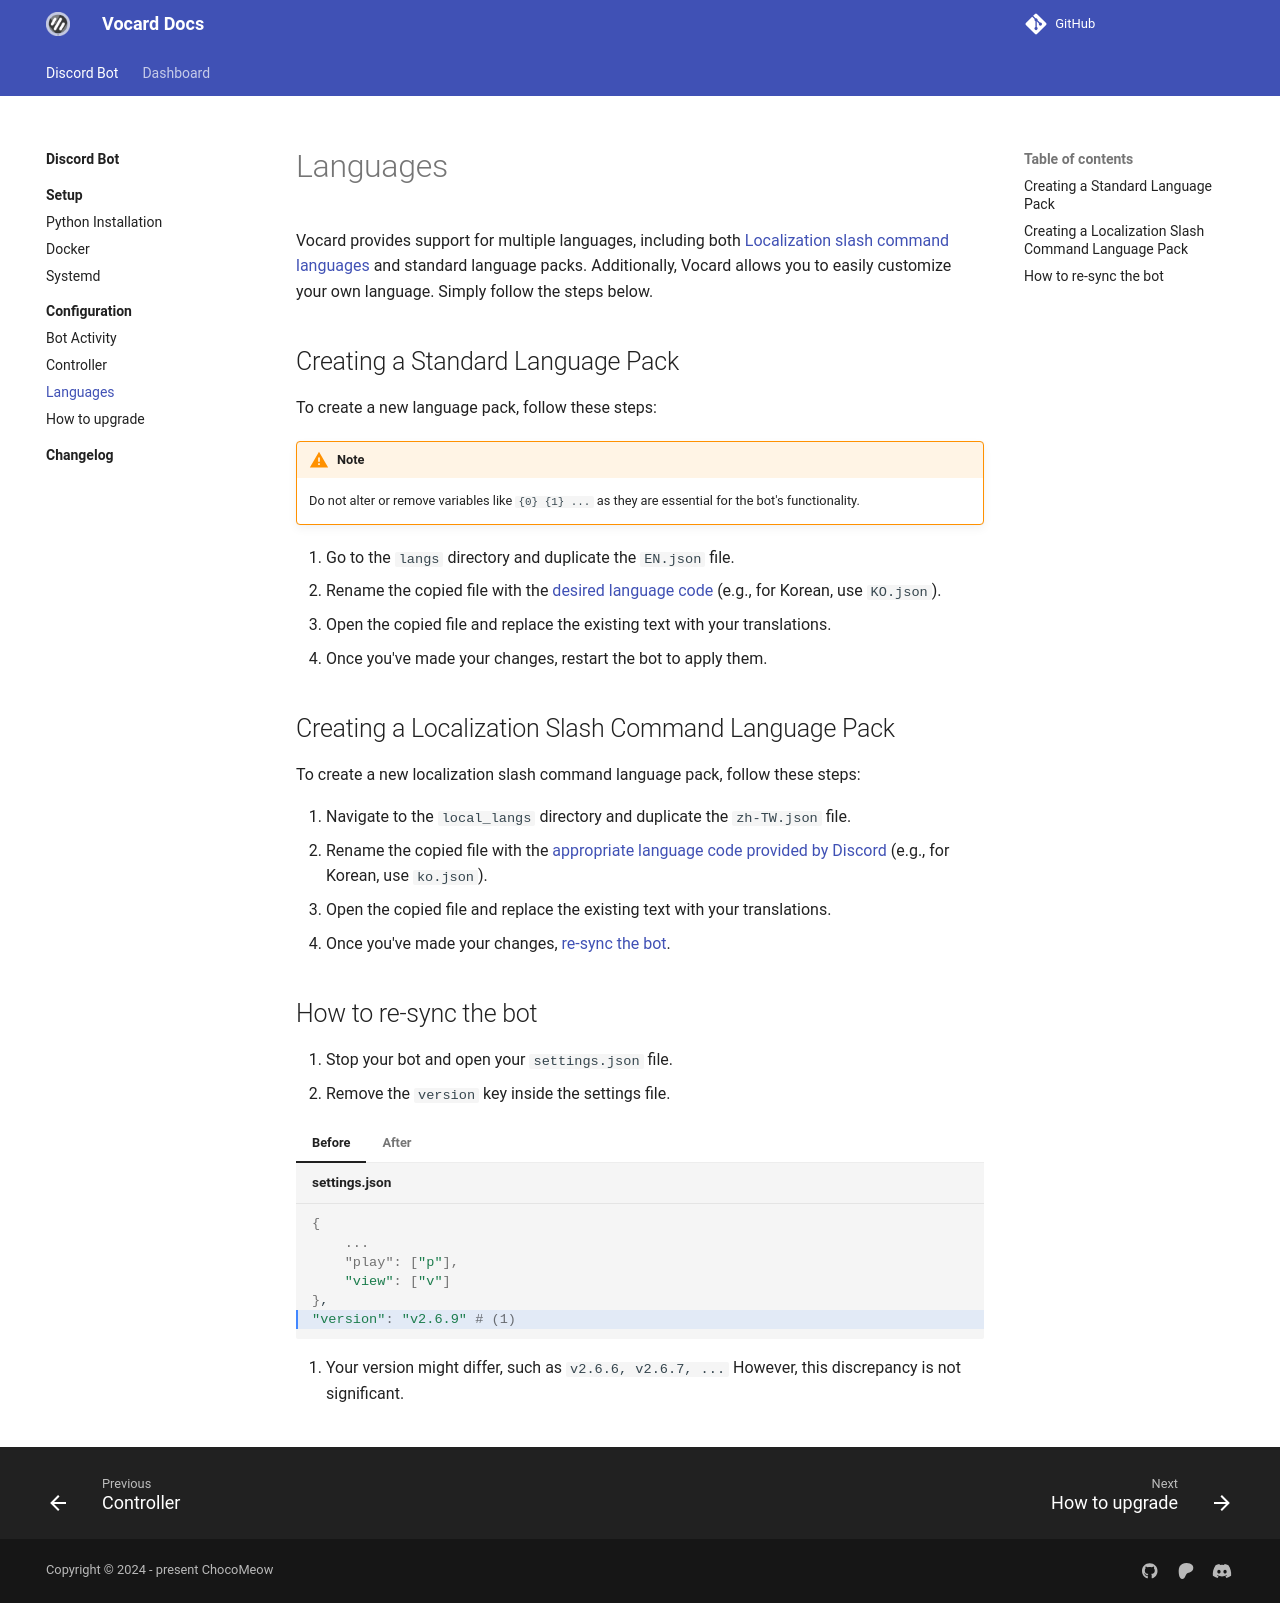

repository: ChocoMeow/Vocard-Docs · page: 2.7.2/bot/config/language/index.html · generator: mkdocs

# Languages

Vocard provides support for multiple languages, including both [Localization slash command languages] and standard language packs. Additionally, Vocard allows you to easily customize your own language. Simply follow the steps below.

## Creating a Standard Language Pack

To create a new language pack, follow these steps:

!!! warning "Note"
    Do not alter or remove variables like `{0} {1} ...` as they are essential for the bot's functionality.

1. Go to the `langs` directory and duplicate the `EN.json` file.
2. Rename the copied file with the [desired language code] (e.g., for Korean, use `KO.json`).
3. Open the copied file and replace the existing text with your translations.
4. Once you've made your changes, restart the bot to apply them.

## Creating a Localization Slash Command Language Pack

To create a new localization slash command language pack, follow these steps:

1. Navigate to the `local_langs` directory and duplicate the `zh-TW.json` file.
2. Rename the copied file with the [appropriate language code provided by Discord] (e.g., for Korean, use `ko.json`).
3. Open the copied file and replace the existing text with your translations.
4. Once you've made your changes, [re-sync the bot](#how-to-re-sync-the-bot).

## How to re-sync the bot

1. Stop your bot and open your `settings.json` file.
2. Remove the `version` key inside the settings file.
=== "Before"
    ``` {title="settings.json" .yaml hl_lines="6" .annotate}
    {
        ...
        "play": ["p"],
        "view": ["v"]
    },
    "version": "v2.6.9" # (1)
    ```

    1.  Your version might differ, such as `v2.6.6, v2.6.7, ...` However, this discrepancy is not significant.

=== "After"
    ```{title="settings.json" .json}
    {
        ...
        "play": ["p"],
        "view": ["v"]
    }
    ```
[Localization slash command languages]: https://discord.com/developers/docs/interactions/application-commands#localization
[desired language code]: https://en.wikipedia.org/wiki/List_of_ISO_639_language_codes
[appropriate language code provided by Discord]: https://discord.com/developers/docs/reference#locales
